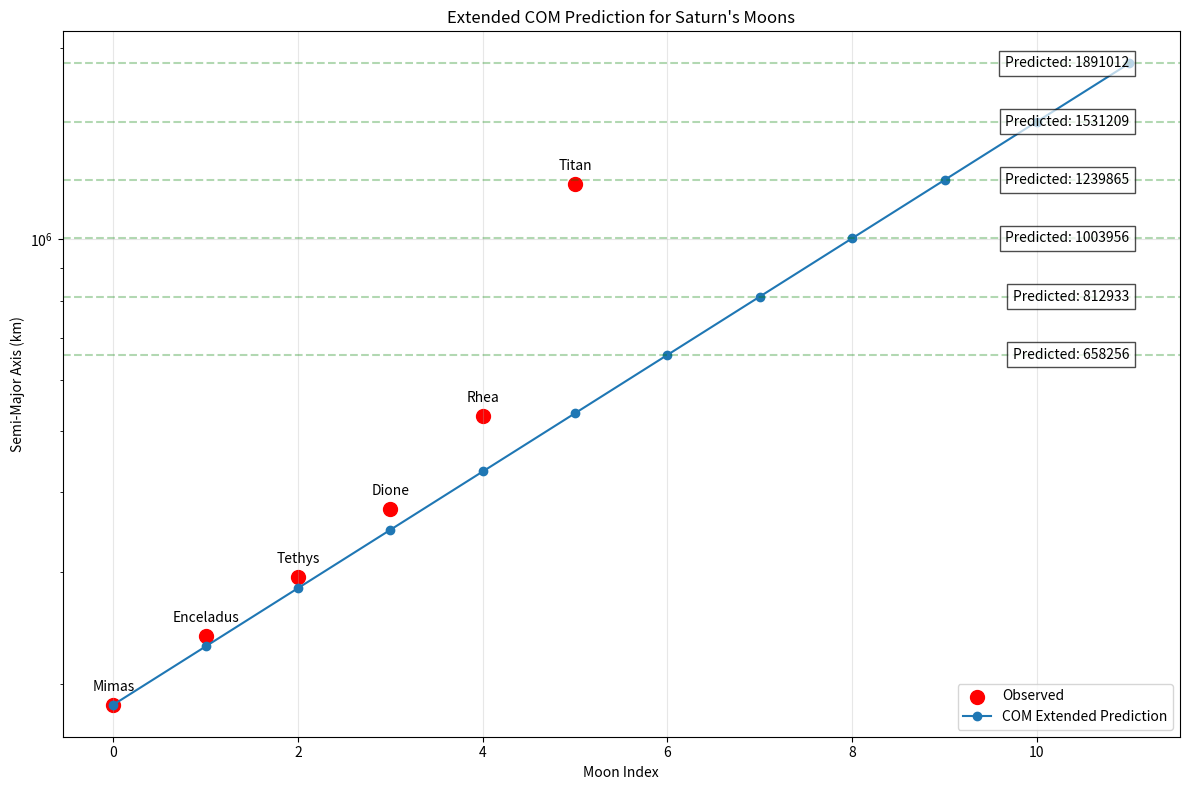

Here is the Python script that generated this plot:
import numpy as np
import matplotlib.pyplot as plt

# Example data for regular moons (replace with your actual data)
regular_names = ['Mimas', 'Enceladus', 'Tethys', 'Dione', 'Rhea', 'Titan']
regular_distances = np.array([185539, 238042, 294619, 377396, 527108, 1221870])

# Example COM model function
def com_model(a0, n, phase_func='sin', lz=1.23498, hqs=0.235):
    semi_major_axes = []
    for i in range(n):
        if phase_func == 'sin':
            phase = np.sin(4 * np.pi * i)
        else:
            phase = 0
        a_n = a0 * (lz ** i) * (1 + hqs * phase)
        semi_major_axes.append(a_n)
    return semi_major_axes

best_phase = 'sin'
a0 = regular_distances[0]
extended_n = 12
extended_predictions = com_model(a0, extended_n, best_phase)

plt.figure(figsize=(12, 8))
plt.scatter(range(len(regular_distances)), regular_distances, color='red', s=100, label='Observed')
plt.plot(range(extended_n), extended_predictions, 'o-', label='COM Extended Prediction')
plt.xlabel("Moon Index")
plt.ylabel("Semi-Major Axis (km)")
plt.title("Extended COM Prediction for Saturn's Moons")
plt.yscale('log')
plt.grid(True, alpha=0.3)
plt.legend()

for i, name in enumerate(regular_names):
    plt.annotate(name, (i, regular_distances[i]), textcoords="offset points", xytext=(0,10), ha='center')

for i in range(len(regular_distances), extended_n):
    plt.axhline(y=extended_predictions[i], color='green', linestyle='--', alpha=0.3)
    plt.text(extended_n-1, extended_predictions[i], f"Predicted: {extended_predictions[i]:.0f}", va='center', ha='right', bbox=dict(facecolor='white', alpha=0.7))

plt.tight_layout()
plt.savefig('saturn_moons_extended_prediction.png', dpi=300)
plt.show()

print("\nPredictions for potential additional moons:")
print("-"*60)
print(f"{'Moon':<12} {'Predicted Distance (km)':<25}")
print("-"*60)
for i in range(len(regular_distances), extended_n):
    print(f"Moon-{i+1:<8} {extended_predictions[i]:<25.0f}")
print("="*80)
